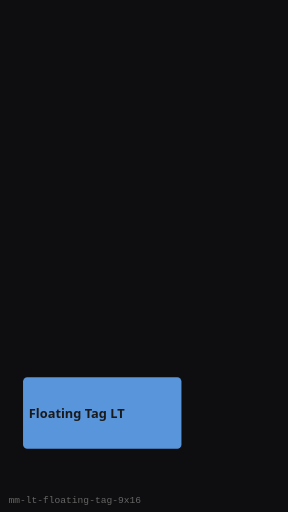
t = 0.00 s
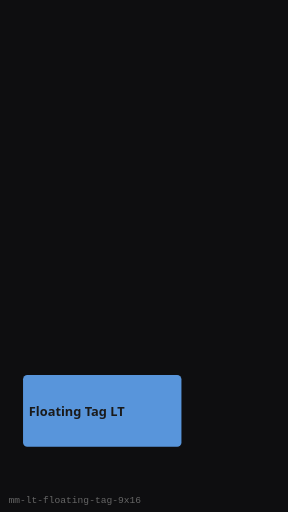
t = 0.25 s
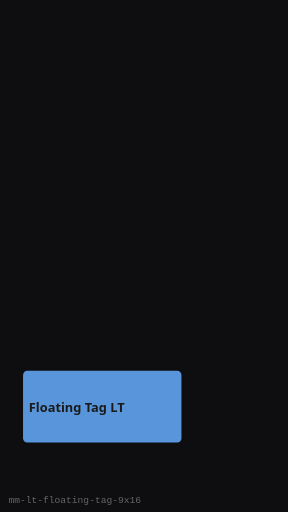
t = 0.75 s
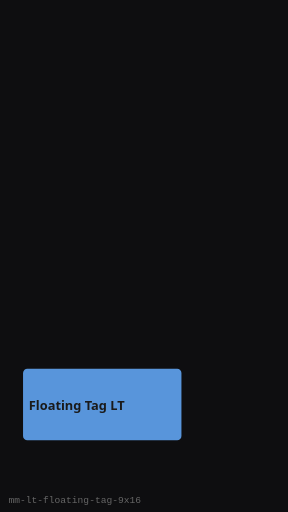
t = 1.00 s
t = 1.25 s: frame unchanged from t = 0.75 s, image omitted
t = 1.75 s: frame unchanged from t = 0.25 s, image omitted

The animated SVG that drew these frames (rendered in a browser with its animation timeline set to each time). Animation: 1 SMIL element (animateTransform=1); one cycle of 2.00 s, repeats indefinitely.

<?xml version="1.0" encoding="UTF-8"?>
<svg xmlns="http://www.w3.org/2000/svg" width="270" height="480" viewBox="0 0 270 480" role="img" aria-label="Floating Tag LT (9:16)">
  <rect width="270" height="480" fill="#0E0E10"/>
  <g><animateTransform attributeName="transform" type="translate" values="0 8;0 0;0 8" dur="2s" repeatCount="indefinite"/>
      <rect x="21.6" y="345.59999999999997" width="148.5" height="67.2" rx="4" fill="#5C9CE6" opacity="0.95"/>
      <text x="27" y="383.99999999999994" fill="#1A1A1A" font-family="Segoe UI, sans-serif" font-size="12" font-weight="600">Floating Tag LT</text>
    </g>
  <text x="8" y="472" fill="#666" font-size="9" font-family="monospace">mm-lt-floating-tag-9x16</text>
</svg>
